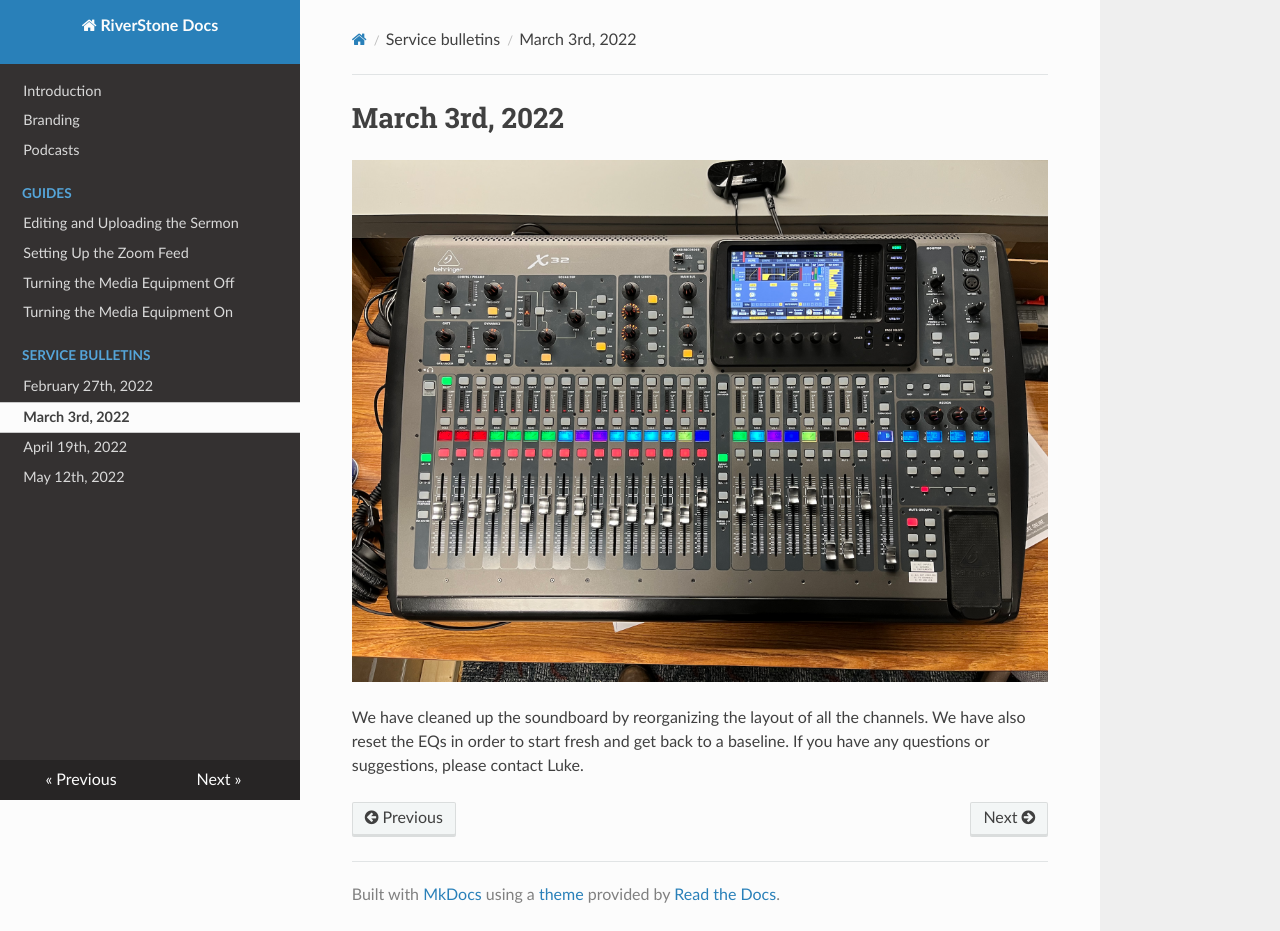

repository: riverstone-church/documentation-site · page: service-bulletins/2022-03-03/index.html · generator: mkdocs

# March 3rd, 2022

![Soundboard](../assets/2022-03-03-soundboard.png)

We have cleaned up the soundboard by reorganizing the layout of all the channels. We have also reset the EQs in order to start fresh and get back to a baseline. If you have any questions or suggestions, please contact Luke.
